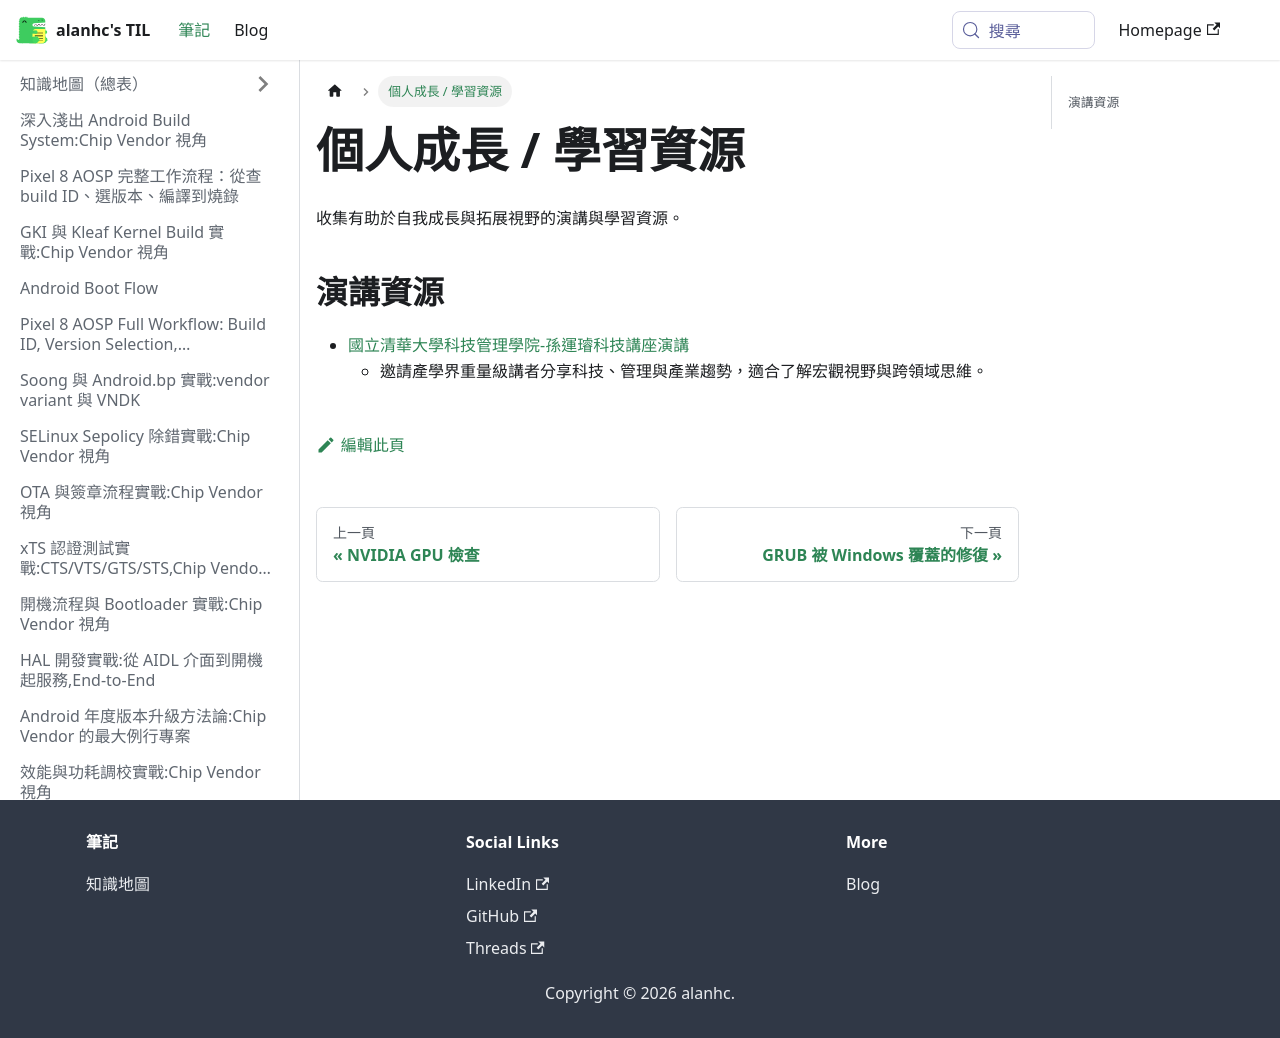

repository: alanhc/til · page: docs/grow.html · generator: docusaurus

# 個人成長 / 學習資源

收集有助於自我成長與拓展視野的演講與學習資源。

## 演講資源
- [國立清華大學科技管理學院-孫運璿科技講座演講](https://sunspeech.site.nthu.edu.tw/)
  - 邀請產學界重量級講者分享科技、管理與產業趨勢，適合了解宏觀視野與跨領域思維。
